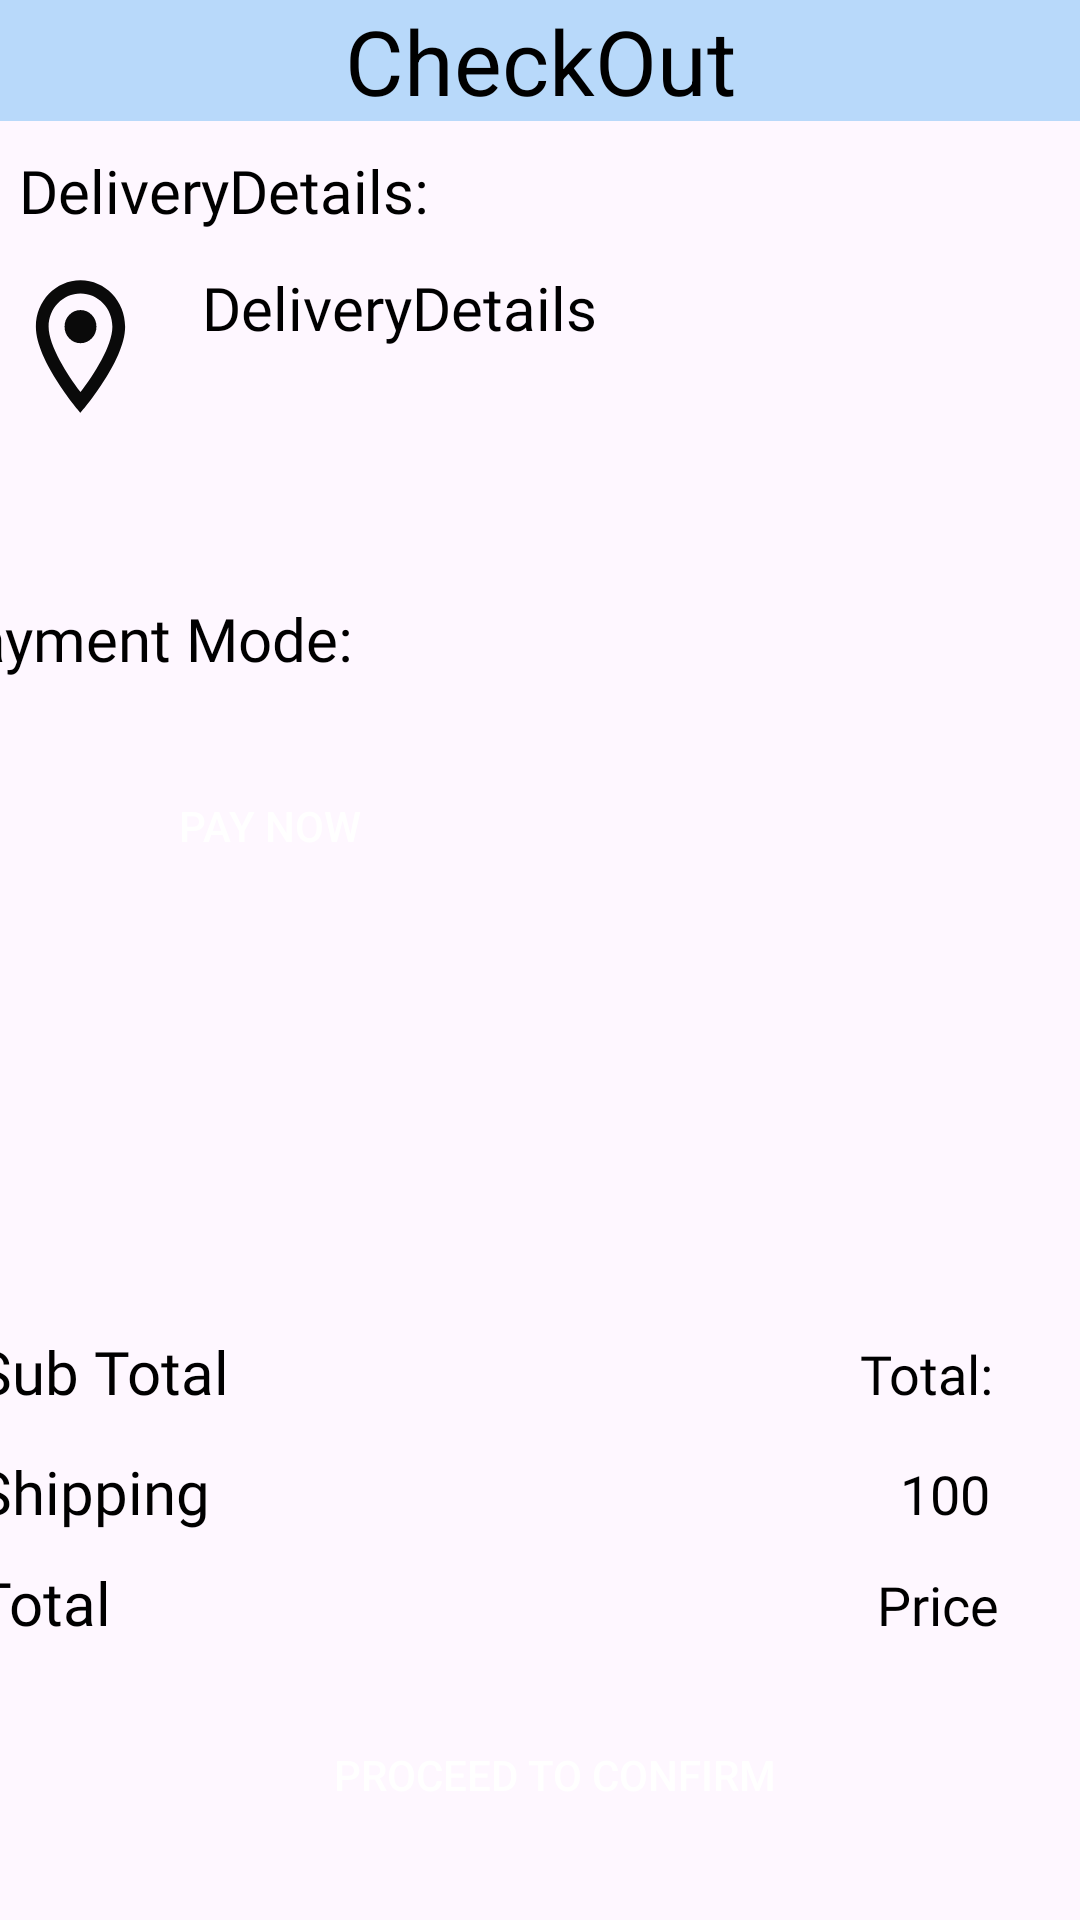

The Android layout XML behind this screen, and the referenced resources:
<!-- AndroidManifest.xml: application theme Theme.ArecaNut -->
<!-- res/layout/checkout.xml -->
<?xml version="1.0" encoding="utf-8"?>
<androidx.constraintlayout.widget.ConstraintLayout xmlns:android="http://schemas.android.com/apk/res/android"
    xmlns:app="http://schemas.android.com/apk/res-auto"
    xmlns:tools="http://schemas.android.com/tools"
    android:layout_width="match_parent"
    android:layout_height="match_parent">
    <TextView
        android:id="@+id/chekout"
        android:layout_width="match_parent"
        android:layout_height="wrap_content"
        android:layout_marginTop="1dp"
        android:background="@color/g_blue100"
        android:inputType="none"
        android:text="CheckOut"
        android:textColor="@color/black"
        android:textAlignment="center"
        android:textSize="30dp"
        tools:ignore="MissingConstraints"/>

    <LinearLayout
        android:layout_width="411dp"
        android:layout_height="150dp"
        android:layout_margin="1dp"
        android:orientation="vertical"
        android:padding="10dp"
        app:layout_constraintBottom_toBottomOf="parent"
        app:layout_constraintEnd_toEndOf="parent"
        app:layout_constraintHorizontal_bias="0.4"
        app:layout_constraintStart_toStartOf="parent"
        app:layout_constraintTop_toTopOf="parent"
        app:layout_constraintVertical_bias="0.076">

        <LinearLayout
            android:layout_width="match_parent"
            android:layout_height="wrap_content"
            android:padding="1dp">


            <TextView
                android:id="@+id/edittxt"
                android:layout_width="wrap_content"
                android:layout_height="wrap_content"
                android:layout_marginStart="15dp"
                android:layout_marginTop="1dp"
                android:fontFamily="@font/nunito_bold"
                android:text="DeliveryDetails:"
                android:textColor="#000000"
                android:textSize="20dp" />

        </LinearLayout>

        <LinearLayout
            android:layout_width="391dp"
            android:layout_height="101dp"
            android:padding="1dp">

            <ImageView
                android:id="@+id/txtlocationview"
                android:layout_width="51dp"
                android:layout_height="53dp"
                android:layout_marginStart="10dp"
                android:layout_marginTop="10dp"
                android:background="@drawable/outline_location_on_24"
                android:fontFamily="@font/nunito_bold"
                android:inputType="none"
                android:textColor="#CB2525"
                android:textSize="18dp" />

            <TextView
                android:id="@+id/txtdeliverydetails"
                android:layout_width="289dp"
                android:layout_height="90dp"
                android:layout_marginStart="15dp"
                android:layout_marginTop="10dp"
                android:fontFamily="@font/nunito_bold"
                android:inputType="textMultiLine"
                android:text="DeliveryDetails"
                android:textColor="#000000"
                android:textSize="20dp" />

        </LinearLayout>


    </LinearLayout>

    <LinearLayout
        android:layout_width="403dp"
        android:layout_height="220dp"
        android:layout_margin="5dp"
        android:orientation="vertical"
        android:padding="10dp"
        app:layout_constraintBottom_toBottomOf="parent"
        app:layout_constraintEnd_toEndOf="parent"
        app:layout_constraintHorizontal_bias="1.0"
        app:layout_constraintStart_toStartOf="parent"
        app:layout_constraintTop_toTopOf="parent"
        app:layout_constraintVertical_bias="0.428">

        <LinearLayout
            android:layout_width="378dp"
            android:layout_height="201dp"
            android:padding="1dp">


            <TextView
                android:id="@+id/edittxt1"
                android:layout_width="wrap_content"
                android:layout_height="wrap_content"
                android:layout_marginStart="15dp"
                android:fontFamily="@font/nunito_bold"
                android:text="Payment Mode:"
                android:textColor="#000000"
                android:textSize="20dp"
                />

            <Button
                android:id="@+id/paybutton"
                android:layout_width="223dp"
                android:layout_height="wrap_content"
                android:layout_marginStart="-140dp"
                android:layout_marginTop="60dp"
                android:layout_marginRight="100dp"
                android:background="@drawable/button_bg"
                android:text="Pay Now"
                android:textColor="#ffffff"
                tools:ignore="MissingConstraints" />

        </LinearLayout>


    </LinearLayout>

    <LinearLayout
        android:layout_width="400dp"
        android:layout_height="200dp"
        android:layout_margin="5dp"
        android:orientation="vertical"
        app:layout_constraintBottom_toBottomOf="parent"
        app:layout_constraintEnd_toEndOf="parent"
        app:layout_constraintHorizontal_bias="0.272"
        app:layout_constraintStart_toStartOf="parent"
        app:layout_constraintTop_toTopOf="parent"
        app:layout_constraintVertical_bias="0.997">


        <LinearLayout
            android:layout_width="match_parent"
            android:layout_height="40dp"

            android:orientation="horizontal"
            tools:ignore="MissingConstraints">

            <TextView
                android:id="@+id/editpricetxt3"
                android:layout_width="wrap_content"
                android:layout_height="wrap_content"
                android:layout_marginTop="10dp"
                android:fontFamily="@font/nunito_bold"
                android:inputType="none"
                android:text="Sub Total"
                android:textColor="#000000"
                android:textSize="20dp" />

            <TextView
                android:id="@+id/pricetxt1"
                android:layout_width="87dp"
                android:layout_height="wrap_content"
                android:layout_marginStart="210dp"
                android:layout_marginTop="10dp"
                android:fontFamily="@font/nunito_bold"
                android:inputType="none"
                android:text="Total:"
                android:textColor="#000000"
                android:textSize="18dp" />/>
        </LinearLayout>

        <LinearLayout
            android:layout_width="match_parent"
            android:layout_height="wrap_content"

            android:orientation="horizontal"
            tools:ignore="MissingConstraints">

            <TextView
                android:id="@+id/editpricetxt5"
                android:layout_width="wrap_content"
                android:layout_height="wrap_content"
                android:layout_marginTop="10dp"
                android:fontFamily="@font/nunito_bold"
                android:inputType="none"
                android:text="Shipping"
                android:textColor="#000000"
                android:textSize="20dp" />

            <TextView
                android:id="@+id/pricetxt2"
                android:layout_width="82dp"
                android:layout_height="wrap_content"
                android:layout_marginStart="230dp"
                android:layout_marginTop="10dp"
                android:fontFamily="@font/nunito_bold"
                android:text="100"
                android:textColor="#000000"
                android:textSize="18dp" />/>
        </LinearLayout>
        <LinearLayout
            android:layout_width="match_parent"
            android:layout_height="wrap_content"

            android:orientation="horizontal"
            tools:ignore="MissingConstraints">

            <TextView
                android:id="@+id/editpricetxt1"
                android:layout_width="wrap_content"
                android:layout_height="wrap_content"
                android:layout_marginTop="10dp"
                android:fontFamily="@font/nunito_bold"
                android:inputType="none"
                android:text="Total"
                android:textColor="#000000"
                android:textSize="20dp" />

            <TextView
                android:id="@+id/pricetxt3"
                android:layout_width="86dp"
                android:layout_height="wrap_content"
                android:layout_marginStart="255dp"
                android:layout_marginTop="10dp"
                android:fontFamily="@font/nunito_bold"
                android:text="Price"
                android:textColor="#000000"
                android:textSize="18dp" />/>
        </LinearLayout>

        <Button
            android:id="@+id/payNow"
            android:layout_width="354dp"
            android:layout_height="wrap_content"
            android:layout_marginStart="16dp"

            android:layout_marginTop="20dp"
            android:background="@drawable/button_bg"
            android:text="Proceed To Confirm"
            android:textColor="#ffffff"
            tools:ignore="MissingConstraints" />

    </LinearLayout>


</androidx.constraintlayout.widget.ConstraintLayout>
<!-- resources referenced by this layout -->
<resources>
  <color name="black">#FF000000</color>
  <color name="g_blue100">#B8D9FA</color>
  <!-- drawable outline_location_on_24 (drawable) -->
  <vector android:height="24dp" android:tint="#0A0A0A"
      android:viewportHeight="24" android:viewportWidth="24"
      android:width="24dp" xmlns:android="http://schemas.android.com/apk/res/android">
      <path android:fillColor="@android:color/white" android:pathData="M12,2C8.13,2 5,5.13 5,9c0,5.25 7,13 7,13s7,-7.75 7,-13c0,-3.87 -3.13,-7 -7,-7zM7,9c0,-2.76 2.24,-5 5,-5s5,2.24 5,5c0,2.88 -2.88,7.19 -5,9.88C9.92,16.21 7,11.85 7,9z"/>
      <path android:fillColor="@android:color/white" android:pathData="M12,9m-2.5,0a2.5,2.5 0,1 1,5 0a2.5,2.5 0,1 1,-5 0"/>
  </vector>
  <style name="Theme.ArecaNut" parent="Base.Theme.ArecaNut" />
  <style name="Base.Theme.ArecaNut" parent="Theme.Material3.DayNight.NoActionBar">
          7
          <item name="colorPrimary">@color/lavender</item>
          <item name="colorPrimaryVariant">@color/lavender</item>
          <item name="colorOnPrimary">@color/white</item>
          
          <item name="colorSecondary">@color/teal_200</item>
          <item name="colorSecondaryVariant">@color/teal_700</item>
          <item name="colorOnSecondary">@color/black</item>
          
          <item name="android:statusBarColor" tools:targetApi="l">?attr/colorPrimaryVariant</item>
      </style>
  <color name="lavender">#8692f7</color>
  <color name="white">#FFFFFFFF</color>
  <color name="teal_200">#FF03DAC5</color>
  <color name="teal_700">#FF018786</color>
</resources>
